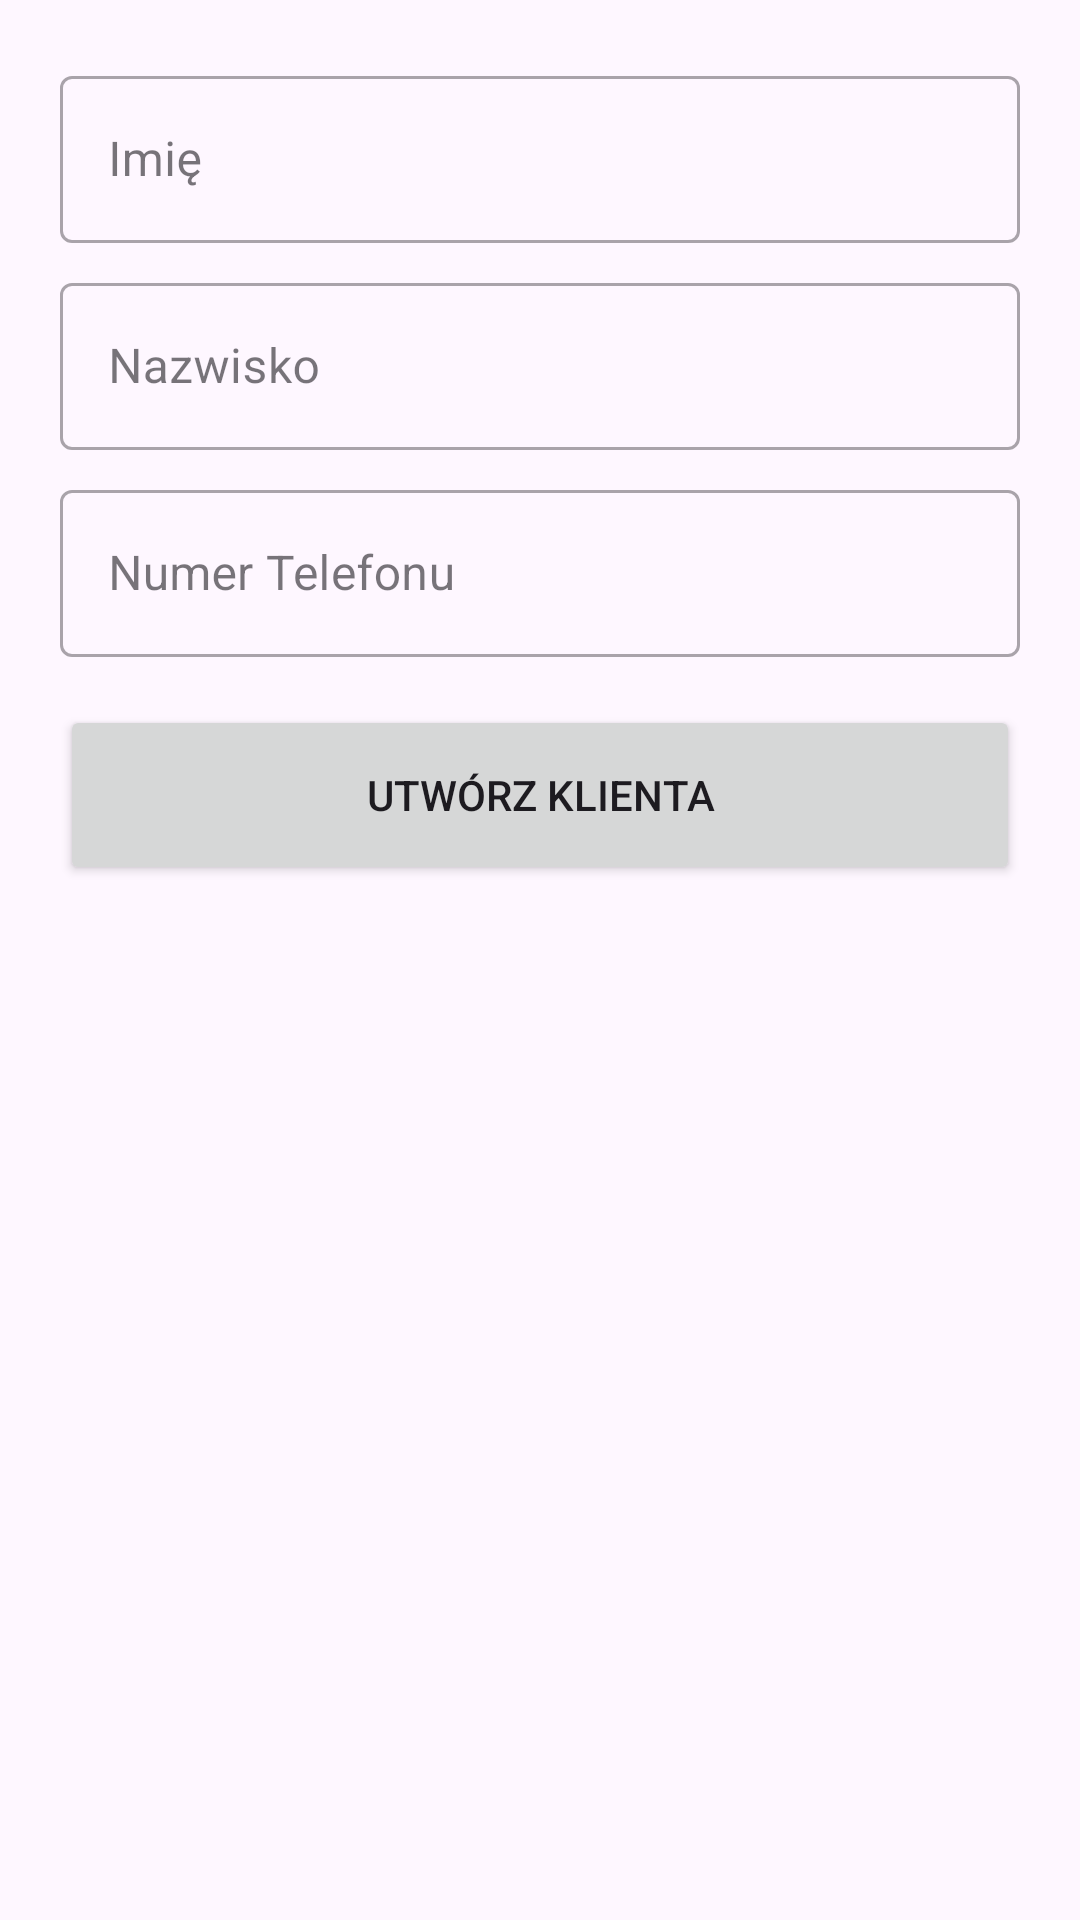

Produce the Android XML layout that renders to this screen, including the resource entries it uses.
<!-- AndroidManifest.xml: application theme Theme.BlueBankAdmin -->
<!-- res/layout/activity_add_client.xml -->
<?xml version="1.0" encoding="utf-8"?>
<LinearLayout xmlns:android="http://schemas.android.com/apk/res/android"
    android:layout_width="match_parent"
    android:layout_height="match_parent"
    android:orientation="vertical"
    android:padding="20dp"
    android:background="?attr/colorSurface">

    <com.google.android.material.textfield.TextInputLayout
        android:layout_width="match_parent"
        android:layout_height="wrap_content"
        android:hint="Imię"
        style="@style/Widget.MaterialComponents.TextInputLayout.OutlinedBox">
        <com.google.android.material.textfield.TextInputEditText android:id="@+id/etName" android:layout_height="wrap_content"  android:layout_width="match_parent"/>
    </com.google.android.material.textfield.TextInputLayout>

    <com.google.android.material.textfield.TextInputLayout
        android:layout_width="match_parent"
        android:layout_height="wrap_content"
        android:hint="Nazwisko"
        android:layout_marginTop="8dp"
        style="@style/Widget.MaterialComponents.TextInputLayout.OutlinedBox">
        <com.google.android.material.textfield.TextInputEditText android:id="@+id/etSurname"  android:layout_height="wrap_content"  android:layout_width="match_parent"/>
    </com.google.android.material.textfield.TextInputLayout>

    <com.google.android.material.textfield.TextInputLayout
        android:layout_width="match_parent"
        android:layout_height="wrap_content"
        android:hint="Numer Telefonu"
        android:layout_marginTop="8dp"
        style="@style/Widget.MaterialComponents.TextInputLayout.OutlinedBox">
        <com.google.android.material.textfield.TextInputEditText android:id="@+id/etPhone" android:inputType="phone" android:layout_height="wrap_content"  android:layout_width="match_parent"/>
    </com.google.android.material.textfield.TextInputLayout>

    <Button
        android:id="@+id/btnCreate"
        android:layout_width="match_parent"
        android:layout_height="60dp"
        android:layout_marginTop="16dp"
        android:text="UTWÓRZ KLIENTA" />

    
    <LinearLayout
        android:id="@+id/layoutResult"
        android:layout_width="match_parent"
        android:layout_height="wrap_content"
        android:orientation="vertical"
        android:visibility="gone"
        android:layout_marginTop="24dp">

        <TextView
            android:id="@+id/tvCredentials"
            android:layout_width="match_parent"
            android:layout_height="wrap_content"
            android:text="Nr Konta: ...\nPIN: ..."
            android:textSize="20sp"
            android:textColor="?attr/colorPrimary"
            android:textStyle="bold"
            android:textAlignment="center"/>

        <TextView
            android:id="@+id/tvNfcStatus"
            android:layout_width="match_parent"
            android:layout_height="wrap_content"
            android:text="Zbliż kartę NFC, aby ją przypisać..."
            android:layout_marginTop="16dp"
            android:textAlignment="center"
            android:textColor="?attr/colorError"/>
    </LinearLayout>

</LinearLayout>
<!-- resources referenced by this layout -->
<resources>
  <style name="Theme.BlueBankAdmin" parent="Base.Theme.BlueBankAdmin" />
  <style name="Base.Theme.BlueBankAdmin" parent="Theme.Material3.DayNight.NoActionBar">
          
          
      </style>
</resources>
